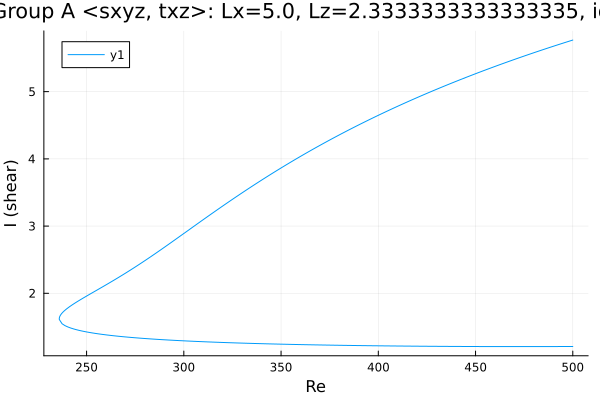

Data behind this chart, as committed beside it:
Re, shear
500.0, 5.768
499.1, 5.759
497.7, 5.746
496.2, 5.733
494.8, 5.72
493.4, 5.707
492, 5.694
490.6, 5.681
489.3, 5.669
487.9, 5.655
486.4, 5.642
485, 5.628
483.6, 5.615
482.2, 5.601
480.8, 5.587
479.4, 5.573
478, 5.559
476.6, 5.545
475.1, 5.531
473.7, 5.517
472.3, 5.503
470.9, 5.488
469.5, 5.474
468.1, 5.46
466.7, 5.445
465.2, 5.43
463.8, 5.416
462.4, 5.401
461, 5.386
459.6, 5.371
458.2, 5.356
456.8, 5.342
455.4, 5.326
454, 5.311
452.6, 5.296
451.2, 5.28
449.8, 5.264
448.4, 5.249
446.9, 5.233
445.5, 5.217
445, 5.21
443.5, 5.194
442.1, 5.178
440.7, 5.162
439.3, 5.146
437.9, 5.129
436.5, 5.113
435.1, 5.096
433.6, 5.079
432.2, 5.062
430.8, 5.045
429.4, 5.028
428, 5.011
426.6, 4.994
425.2, 4.977
423.7, 4.959
422.3, 4.942
420.9, 4.924
419.5, 4.906
418.1, 4.888
... 385 more rows
